The GitHub repository ThaRushi0809/floro-dataset contains a labelled image folder "floro-dataset" with 3 categories: anthracnose, healthy, soft rot. Examples follow, each with its label.

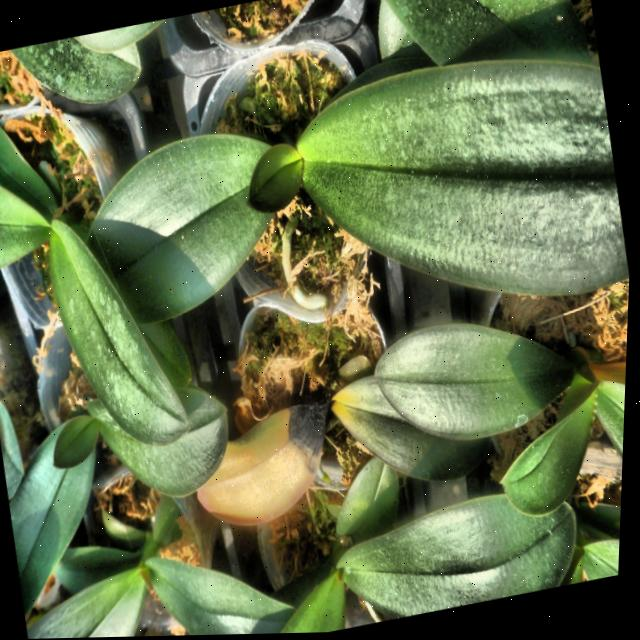
Label: anthracnose

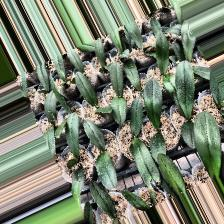
Label: anthracnose

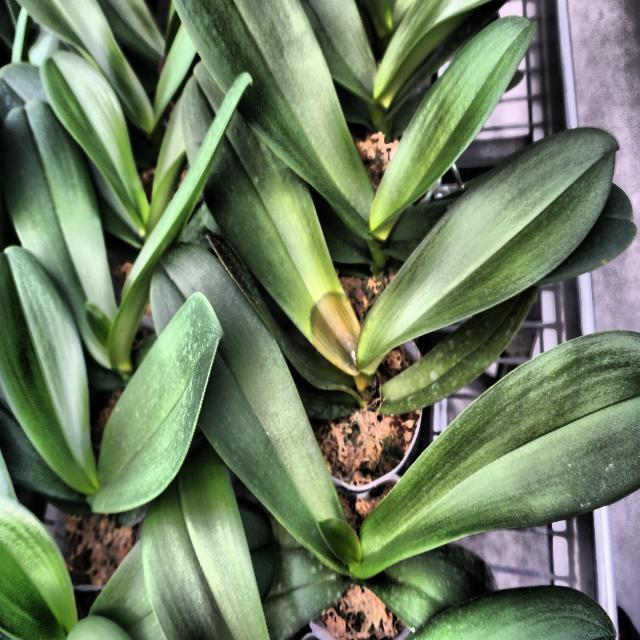
Label: soft rot

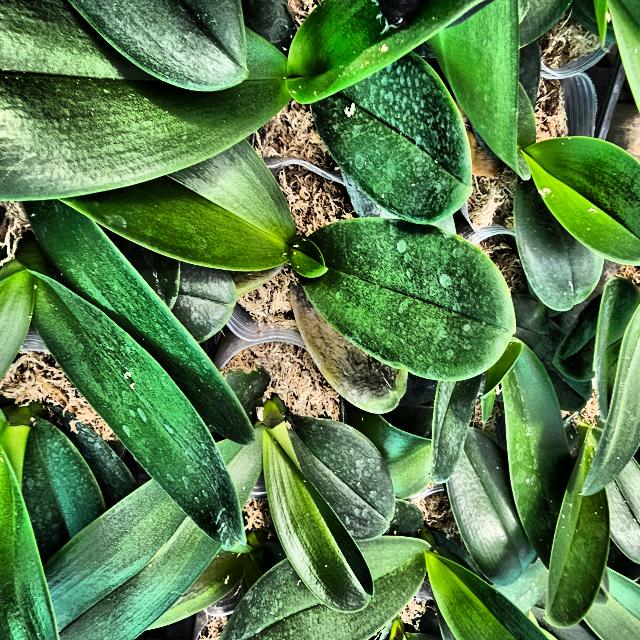
Label: soft rot

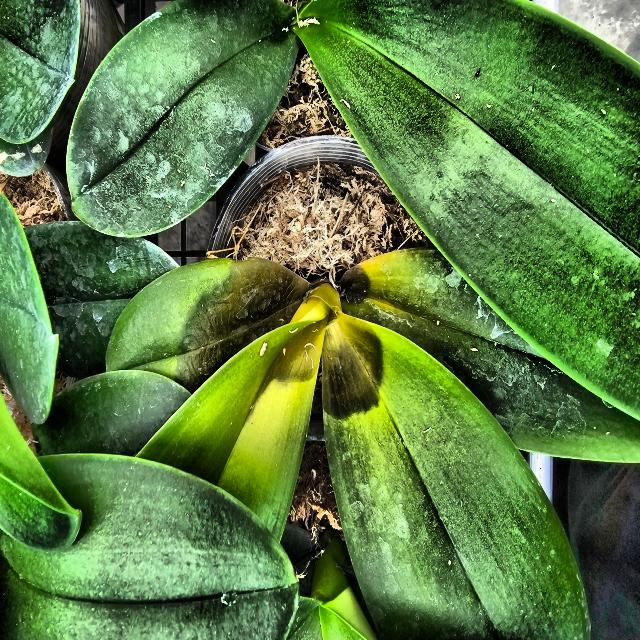
Label: soft rot

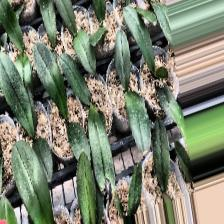
Label: anthracnose
